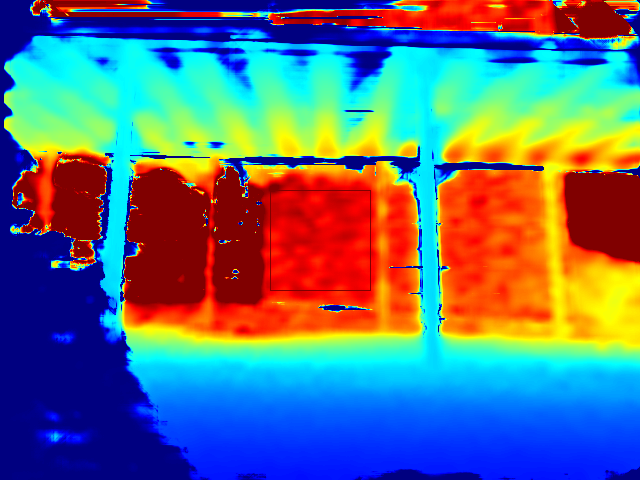

Values plotted in this chart, from the file beside it:
0, 0, 0, 0, 0, 0, 0, 0, 0, 0, 0, 0, 0, 0, 0, 0, 0, 0, 0, 0, 0, 0, 0, 0
0, 0, 0, 0, 0, 0, 0, 0, 0, 0, 0, 0, 0, 0, 0, 0, 0, 0, 0, 0, 0, 0, 0, 0
0, 0, 0, 0, 0, 0, 0, 0, 0, 0, 0, 0, 0, 0, 0, 0, 0, 0, 0, 0, 0, 0, 0, 0
0, 0, 0, 0, 0, 0, 0, 0, 0, 0, 0, 0, 0, 0, 0, 0, 0, 0, 0, 0, 0, 0, 0, 0
0, 0, 0, 0, 0, 0, 0, 0, 0, 0, 0, 0, 0, 0, 0, 0, 0, 0, 0, 0, 0, 0, 0, 0
0, 0, 0, 0, 0, 0, 0, 0, 0, 0, 0, 0, 0, 0, 0, 0, 0, 0, 0, 0, 0, 0, 0, 0
0, 0, 0, 0, 0, 0, 0, 0, 0, 0, 0, 0, 0, 0, 0, 0, 0, 0, 0, 0, 0, 0, 0, 0
0, 0, 0, 0, 0, 0, 0, 0, 0, 0, 0, 0, 0, 0, 0, 0, 0, 0, 0, 0, 0, 0, 0, 0
0, 0, 0, 0, 0, 0, 0, 0, 0, 0, 0, 0, 0, 0, 0, 0, 0, 0, 0, 0, 0, 0, 0, 0
0, 0, 0, 0, 0, 0, 0, 0, 0, 0, 0, 0, 0, 0, 0, 0, 0, 0, 0, 0, 0, 0, 0, 0
0, 0, 0, 0, 0, 0, 0, 0, 0, 0, 0, 0, 0, 0, 0, 0, 0, 0, 0, 0, 0, 0, 0, 0
0, 0, 0, 0, 0, 0, 0, 0, 0, 0, 0, 0, 0, 0, 0, 0, 0, 0, 0, 0, 0, 0, 0, 0
0, 0, 0, 0, 0, 0, 0, 0, 0, 0, 0, 0, 0, 0, 0, 0, 0, 0, 0, 0, 0, 0, 0, 0
0, 0, 0, 0, 0, 0, 0, 0, 0, 0, 0, 0, 0, 0, 0, 0, 0, 0, 0, 0, 0, 0, 0, 0
0, 0, 0, 0, 0, 0, 0, 0, 0, 0, 0, 0, 0, 0, 0, 0, 0, 0, 0, 0, 0, 0, 0, 0
0, 0, 0, 0, 0, 0, 0, 0, 0, 0, 0, 0, 0, 0, 0, 0, 0, 0, 0, 0, 0, 0, 0, 0
0, 0, 0, 0, 0, 0, 0, 0, 0, 0, 0, 0, 0, 0, 0, 0, 0, 0, 0, 0, 0, 0, 0, 0
0, 0, 0, 0, 0, 0, 0, 0, 0, 0, 0, 0, 0, 0, 0, 0, 0, 0, 0, 0, 0, 0, 0, 0
0, 0, 0, 0, 0, 0, 0, 0, 0, 0, 0, 0, 0, 0, 0, 0, 0, 0, 0, 0, 0, 0, 0, 0
0, 0, 0, 0, 0, 0, 0, 0, 0, 0, 0, 0, 0, 0, 0, 0, 0, 0, 0, 0, 0, 0, 0, 0
0, 0, 0, 0, 0, 0, 0, 0, 0, 0, 0, 0, 0, 0, 0, 0, 0, 0, 0, 0, 0, 0, 0, 0
0, 0, 0, 0, 0, 0, 0, 0, 0, 0, 0, 0, 0, 0, 0, 0, 0, 0, 0, 0, 0, 0, 0, 0
0, 0, 0, 0, 0, 0, 0, 0, 0, 0, 0, 0, 0, 0, 0, 0, 0, 0, 0, 0, 0, 0, 0, 0
0, 0, 0, 0, 0, 0, 0, 0, 0, 0, 0, 0, 0, 0, 0, 0, 0, 0, 0, 0, 0, 0, 0, 0
0, 0, 0, 0, 0, 0, 0, 0, 0, 0, 0, 0, 0, 0, 0, 0, 0, 0, 0, 0, 0, 0, 0, 0
0, 0, 0, 0, 0, 0, 0, 0, 0, 0, 0, 0, 0, 0, 0, 0, 0, 0, 0, 0, 0, 0, 3.56, 7.338
0, 0, 0, 0, 0, 0, 0, 0, 0, 0, 0, 0, 0, 0, 0, 0, 0, 0, 0, 0, 0, 3.58, 15.03, 40.21
0, 0, 0, 0, 0, 0, 0, 0, 0, 0, 0, 0, 0, 0, 0, 0, 0, 0, 0, 0, 0, 3.622, 15.07, 44.44
0, 0, 0, 0, 0, 0, 0, 0, 0, 0, 0, 0, 0, 0, 0, 0, 0, 0, 0, 0, 0, 3.644, 15.1, 44.56
0, 0, 0, 0, 0, 0, 0, 0, 0, 0, 0, 0, 0, 0, 0, 0, 0, 0, 0, 0, 0, 3.666, 15.1, 44.58
0, 0, 0, 0, 0, 0, 0, 0, 0, 0, 0, 0, 0, 0, 0, 0, 0, 0, 0, 0, 0, 3.687, 15.14, 44.59
0, 0, 0, 0, 0, 0, 0, 0, 0, 0, 0, 0, 0, 0, 0, 0, 0, 0, 0, 0, 0, 3.71, 15.14, 40.14
0, 0, 0, 0, 0, 0, 0, 0, 0, 0, 0, 0, 0, 0, 0, 0, 0, 0, 0, 0, 0, 0, 7.533, 11.67
0, 0, 0, 0, 0, 0, 0, 0, 0, 0, 0, 0, 0, 0, 0, 0, 0, 0, 0, 0, 0, 0, 0, 0
0, 0, 0, 0, 0, 0, 0, 0, 0, 0, 0, 0, 0, 0, 0, 0, 0, 0, 0, 0, 0, 0, 0, 0
0, 0, 0, 0, 0, 0, 0, 0, 0, 0, 0, 0, 0, 0, 0, 0, 0, 0, 0, 0, 0, 0, 0, 0
0, 0, 0, 0, 0, 0, 0, 0, 0, 0, 0, 0, 0, 0, 0, 0, 0, 0, 0, 0, 0, 0, 0, 0
0, 0, 0, 0, 0, 0, 0, 0, 0, 0, 0, 0, 0, 0, 0, 0, 0, 0, 0, 0, 0, 0, 0, 0
0, 0, 0, 0, 0, 0, 0, 0, 0, 0, 0, 0, 0, 0, 0, 0, 0, 0, 0, 0, 0, 0, 0, 0
0, 0, 0, 0, 0, 0, 0, 0, 0, 0, 0, 0, 0, 0, 0, 0, 0, 0, 0, 0, 0, 0, 0, 0
0, 0, 0, 0, 0, 0, 0, 0, 0, 0, 0, 0, 0, 0, 0, 0, 0, 0, 0, 0, 0, 0, 0, 13.45
0, 0, 0, 0, 0, 0, 0, 0, 0, 0, 0, 0, 0, 0, 0, 0, 0, 0, 0, 0, 0, 7.51, 13.25, 31.18
0, 0, 0, 0, 0, 0, 0, 0, 0, 0, 0, 0, 0, 0, 0, 0, 0, 0, 0, 0, 7.245, 22.05, 40.39, 71.83
0, 0, 0, 0, 0, 0, 0, 0, 0, 0, 0, 0, 0, 0, 0, 0, 0, 0, 0, 7.161, 7.161, 21.68, 62.84, 108.8
0, 0, 0, 0, 0, 0, 0, 0, 0, 0, 0, 0, 0, 0, 0, 0, 0, 0, 0, 0, 16.48, 39.68, 118.4, 224.6
0, 0, 0, 0, 0, 0, 0, 0, 0, 0, 0, 0, 0, 0, 0, 0, 0, 0, 0, 9.517, 29.21, 84.61, 193.4, 449.4
0, 0, 0, 0, 0, 0, 0, 0, 0, 0, 0, 0, 0, 0, 0, 0, 0, 0, 0, 34.66, 72.97, 173.7, 405, 644.9
0, 0, 0, 0, 0, 0, 0, 0, 0, 0, 0, 0, 0, 0, 0, 0, 0, 0, 18.92, 76.38, 125.1, 271.4, 579.5, 787
0, 0, 0, 0, 0, 0, 0, 0, 0, 0, 0, 0, 0, 0, 0, 0, 0, 13.68, 43.58, 106.4, 205.6, 415.9, 706.7, 1073
0, 0, 0, 0, 0, 0, 0, 0, 0, 0, 0, 0, 0, 0, 0, 0, 4.737, 18.88, 62.94, 192.5, 341.5, 660.5, 1093, 1350
0, 0, 0, 0, 0, 0, 0, 0, 0, 0, 0, 0, 0, 0, 0, 14.39, 38.11, 90.28, 186.7, 362.7, 758.5, 1179, 1638, 1796
0, 0, 0, 0, 0, 0, 0, 0, 0, 0, 0, 0, 0, 0, 14.41, 57.69, 142.8, 284.6, 520.6, 977.7, 1497, 2012, 2318, 2321
0, 0, 0, 0, 0, 0, 0, 0, 0, 0, 0, 0, 0, 15.45, 115.1, 272.6, 493.7, 802.6, 1296, 1834, 2304, 2640, 2860, 2844
0, 0, 0, 0, 0, 0, 0, 0, 0, 0, 0, 0, 21.25, 151.8, 484.1, 801, 1282, 1828, 2470, 2762, 3005, 3204, 3282, 3291
0, 0, 0, 0, 0, 0, 0, 0, 0, 0, 17.6, 27.65, 130.2, 525.7, 1252, 1842, 2316, 2831, 3239, 3423, 3496, 3573, 3595, 3541
0, 0, 0, 0, 0, 0, 0, 6.551, 13.33, 29.2, 34.96, 129.2, 487.6, 1187, 1997, 2586, 3049, 3345, 3642, 3672, 3737, 3790, 3721, 3658
0, 0, 0, 0, 0, 0, 25.84, 31.78, 54.12, 86.14, 138.8, 360.2, 882.9, 1760, 2648, 3187, 3469, 3686, 3887, 3891, 3925, 3939, 3857, 3741
0, 0, 0, 0, 0, 12.97, 67.41, 153.4, 210.5, 334.2, 412.9, 740.3, 1412, 2244, 3156, 3602, 3774, 3912, 3992, 3978, 3979, 4000, 3957, 3863
0, 0, 0, 0, 12.44, 77.28, 295.9, 526.6, 660.8, 805.9, 889.2, 1454, 2151, 3050, 3711, 3974, 4023, 4079, 4099, 4144, 4154, 4112, 4072, 3976
0, 0, 0, 0, 35.6, 280.5, 743.3, 1071, 1297, 1548, 1721, 2530, 3190, 3817, 4212, 4252, 4231, 4249, 4239, 4249, 4241, 4206, 4176, 4122
0, 0, 0, 0, 160.9, 687.2, 1406, 2059, 2298, 2631, 2707, 3596, 4084, 4282, 4408, 4368, 4326, 4301, 4285, 4297, 4293, 4288, 4260, 4235
... 419 more rows
